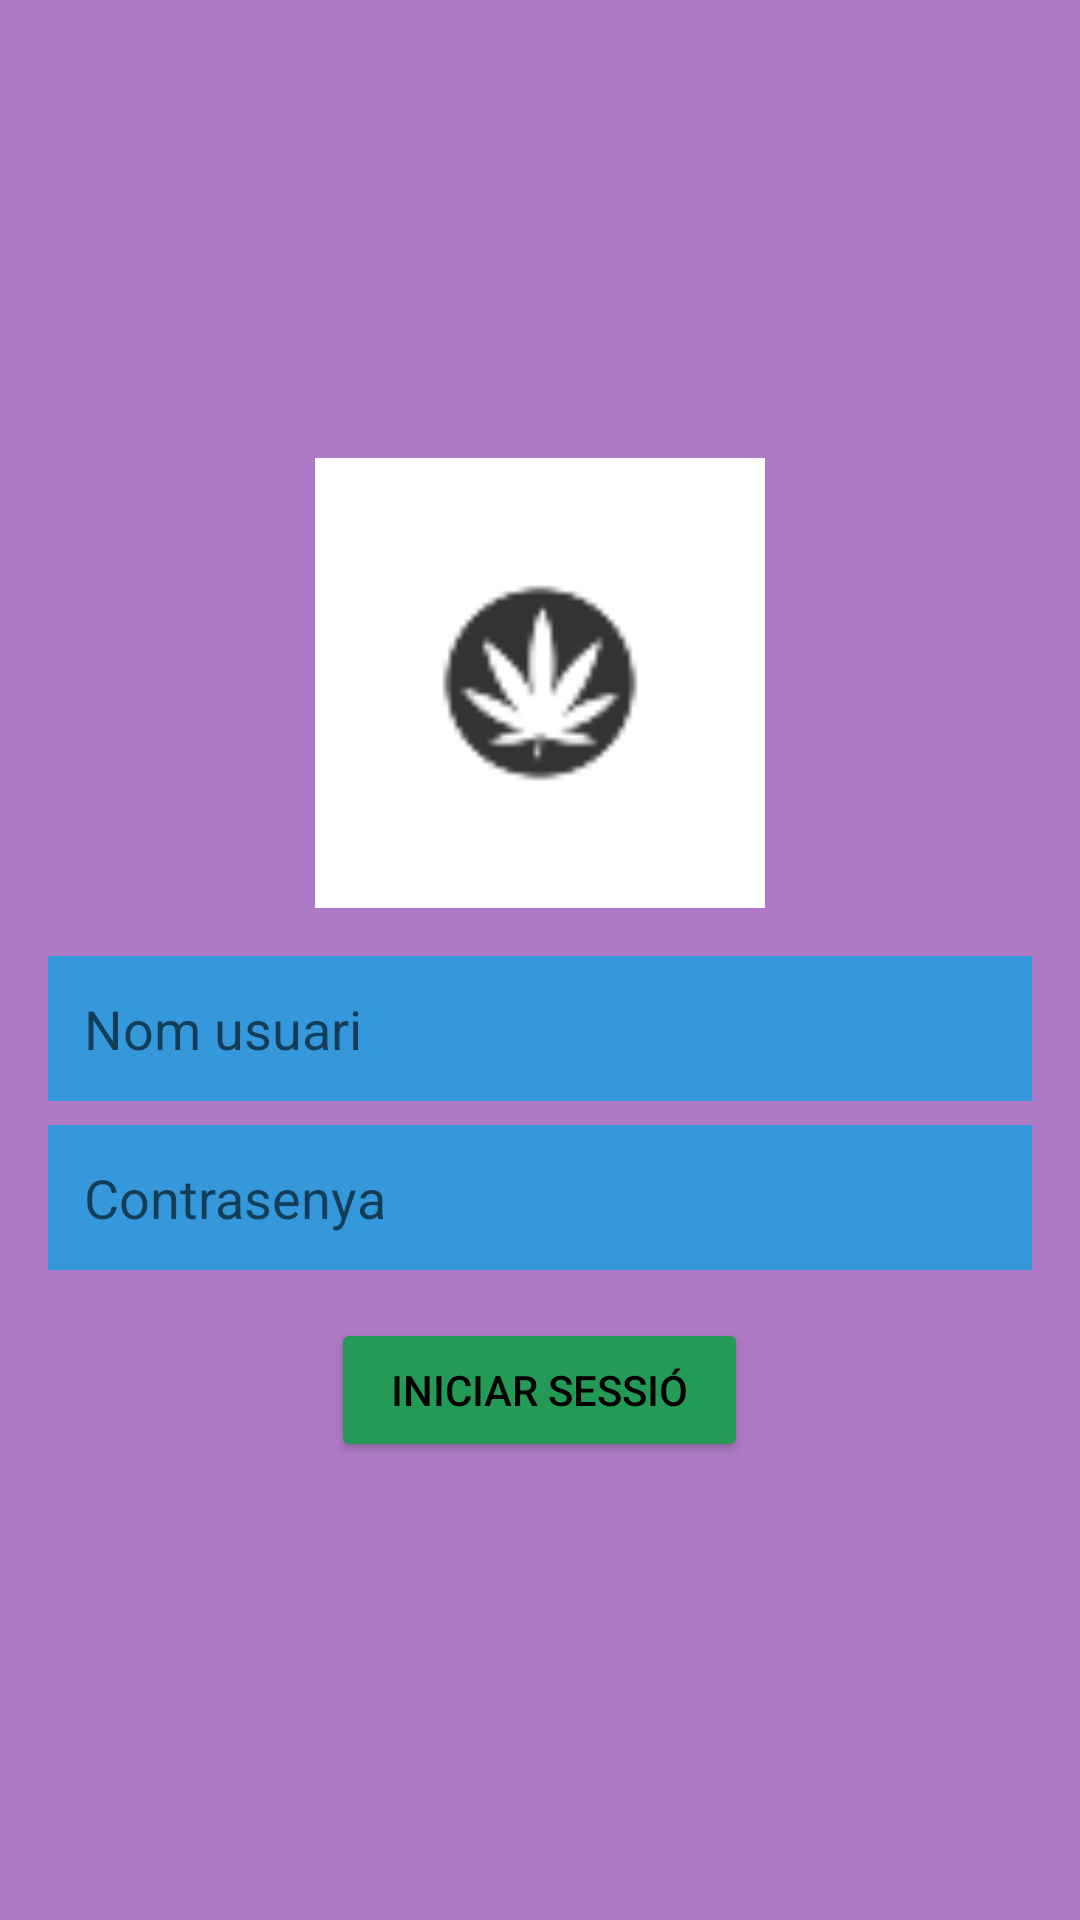

Layout XML and referenced resources for this Android screen:
<!-- AndroidManifest.xml: application theme Theme.TestConnection -->
<!-- res/layout/activity_main.xml -->
<?xml version="1.0" encoding="utf-8"?>
<LinearLayout xmlns:android="http://schemas.android.com/apk/res/android"
    xmlns:app="http://schemas.android.com/apk/res-auto"
    xmlns:tools="http://schemas.android.com/tools"
    android:layout_width="match_parent"
    android:layout_height="match_parent"
    android:gravity="center"
    android:orientation="vertical"
    android:padding="16dp"
    android:background="#AF7AC5">

    <ImageView
        android:id="@+id/appLogo"
        android:layout_width="150dp"
        android:layout_height="150dp"
        android:contentDescription="Logo de la App"
        android:src="@drawable/logo" />

    <EditText
        android:id="@+id/usernameEditText"
        android:layout_width="match_parent"
        android:layout_height="wrap_content"
        android:layout_marginTop="16dp"
        android:hint="Nom usuari"
        android:padding="12dp"
        android:inputType="text"
        android:background="@color/blau"
        android:textColor="@color/black" />


    <EditText
        android:id="@+id/passwordEditText"
        android:layout_width="match_parent"
        android:layout_height="wrap_content"
        android:layout_marginTop="8dp"
        android:background="@color/blau"
        android:hint="Contrasenya"
        android:inputType="textPassword"
        android:padding="12dp"
        android:textAllCaps="false"
        android:textColor="@color/black" />

    <Button
        android:id="@+id/loginButton"
        android:layout_width="139dp"
        android:layout_height="wrap_content"
        android:layout_marginTop="16dp"
        android:backgroundTint="@color/verd"
        android:text="Iniciar sessió"
        android:textColor="@color/black" />



</LinearLayout>
<!-- resources referenced by this layout -->
<resources>
  <color name="black">#FF000000</color>
  <color name="blau">#3498DB </color>
  <color name="verd">#239B56 </color>
  <!-- drawable logo: png bitmap (drawable, 1890 bytes) -->
  <style name="Theme.TestConnection" parent="Theme.MaterialComponents.DayNight.DarkActionBar">
          
          <item name="colorPrimary">@color/purple_500</item>
          <item name="colorPrimaryVariant">@color/purple_700</item>
          <item name="colorOnPrimary">@color/white</item>
          
          <item name="colorSecondary">@color/teal_200</item>
          <item name="colorSecondaryVariant">@color/teal_700</item>
          <item name="colorOnSecondary">@color/black</item>
          
          <item name="android:statusBarColor">?attr/colorPrimaryVariant</item>
          
      </style>
  <color name="purple_500">#FF6200EE</color>
  <color name="purple_700">#FF3700B3</color>
  <color name="white">#FFFFFFFF</color>
  <color name="teal_200">#FF03DAC5</color>
  <color name="teal_700">#FF03DAC5</color>
</resources>
